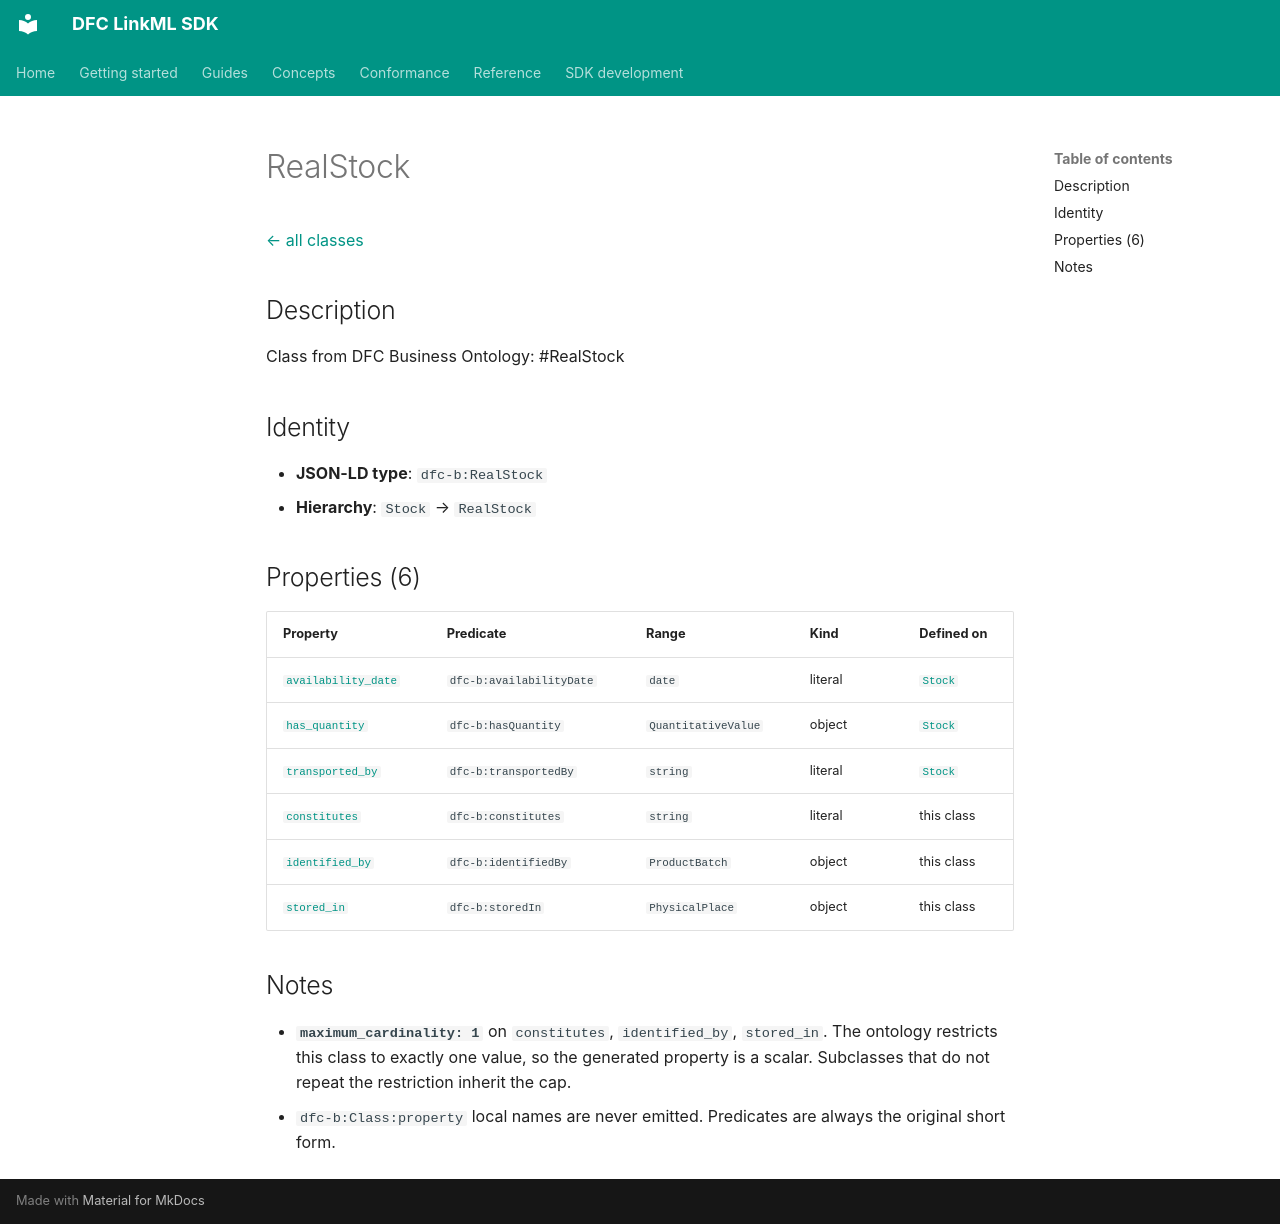

repository: Food-Data-Collaboration/DFC-LinkML · page: reference/model/classes/RealStock/index.html · generator: mkdocs

# RealStock

[← all classes](index.md)

## Description

Class from DFC Business Ontology: #RealStock

## Identity

- **JSON-LD type**: `dfc-b:RealStock`
- **Hierarchy**: `Stock` → `RealStock`

## Properties (6)

| Property | Predicate | Range | Kind | Defined on |
|---|---|---|---|---|
| [`availability_date`](../properties/availability_date.md) | `dfc-b:availabilityDate` | `date` | literal | [`Stock`](Stock.md) |
| [`has_quantity`](../properties/has_quantity.md) | `dfc-b:hasQuantity` | `QuantitativeValue` | object | [`Stock`](Stock.md) |
| [`transported_by`](../properties/transported_by.md) | `dfc-b:transportedBy` | `string` | literal | [`Stock`](Stock.md) |
| [`constitutes`](../properties/constitutes.md) | `dfc-b:constitutes` | `string` | literal | this class |
| [`identified_by`](../properties/identified_by.md) | `dfc-b:identifiedBy` | `ProductBatch` | object | this class |
| [`stored_in`](../properties/stored_in.md) | `dfc-b:storedIn` | `PhysicalPlace` | object | this class |

## Notes

- **`maximum_cardinality: 1`** on `constitutes`, `identified_by`, `stored_in`. The ontology restricts this class to exactly one value, so the generated property is a scalar. Subclasses that do not repeat the restriction inherit the cap.
- `dfc-b:Class:property` local names are never emitted. Predicates are always the original short form.
